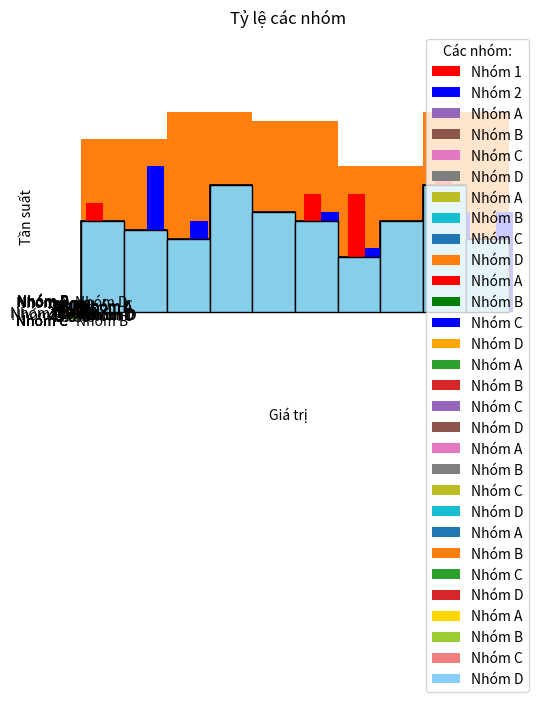

Here is the Python script that generated this plot:
import matplotlib.pyplot as plt
import numpy as np

data = np.random.randint(1, 50, 100)  # 100 số ngẫu nhiên từ 1-50

plt.hist(data, bins=10)
plt.show()

plt.hist(data, bins=5)   # ít bin → mỗi cột rộng hơn
plt.hist(data, bins=20)  # nhiều bin → mỗi cột hẹp hơn

plt.hist(data, bins=10, color="green")  # tất cả cột màu xanh
#Hoặc dùng mã hex
#plt.hist(data, bins=10, color="#ff5733")

plt.hist(data, bins=10, color="orange", edgecolor="black", linewidth=1.2)

data1 = np.random.randint(1, 50, 100)
data2 = np.random.randint(1, 50, 100)

plt.hist([data1, data2], bins=10, color=["red", "blue"], label=["Nhóm 1", "Nhóm 2"])
plt.legend()
plt.show()

plt.hist(data, bins=10, color="skyblue", edgecolor="black")
plt.title("Biểu đồ Histogram")
plt.xlabel("Giá trị")
plt.ylabel("Tần suất")
plt.grid(axis="y", linestyle="--", alpha=0.5)
plt.show()

# Ví dụ

sizes = [15, 30, 45, 10]  # 4 nhóm
plt.pie(sizes)
plt.show()

labels = ["Nhóm A", "Nhóm B", "Nhóm C", "Nhóm D"]
plt.pie(sizes, labels=labels)
plt.show()

plt.pie(sizes, labels=labels, autopct='%1.1f%%')
plt.show()

colors = ["red", "green", "blue", "orange"]
plt.pie(sizes, labels=labels, colors=colors, autopct='%1.1f%%')
plt.show()

explode = [0, 0.1, 0, 0.2]  # nhóm B hơi tách ra, nhóm D tách nhiều hơn
plt.pie(sizes, labels=labels, autopct='%1.1f%%', explode=explode)
plt.show()

plt.pie(sizes, labels=labels, autopct='%1.1f%%', explode=explode, shadow=True)
plt.show()

plt.pie(sizes, labels=labels, autopct='%1.1f%%', startangle=90)
plt.show()

sizes = [25, 35, 20, 20]
labels = ["Nhóm A", "Nhóm B", "Nhóm C", "Nhóm D"]
colors = ["gold", "yellowgreen", "lightcoral", "lightskyblue"]
explode = [0.1, 0, 0, 0.05]

plt.pie(
    sizes,
    labels=labels,
    colors=colors,
    autopct='%1.1f%%',
    shadow=True,
    explode=explode,
    startangle=140
)
plt.axis('equal')
plt.title("Tỷ lệ các nhóm")
plt.legend(title = "Các nhóm:")
plt.show()